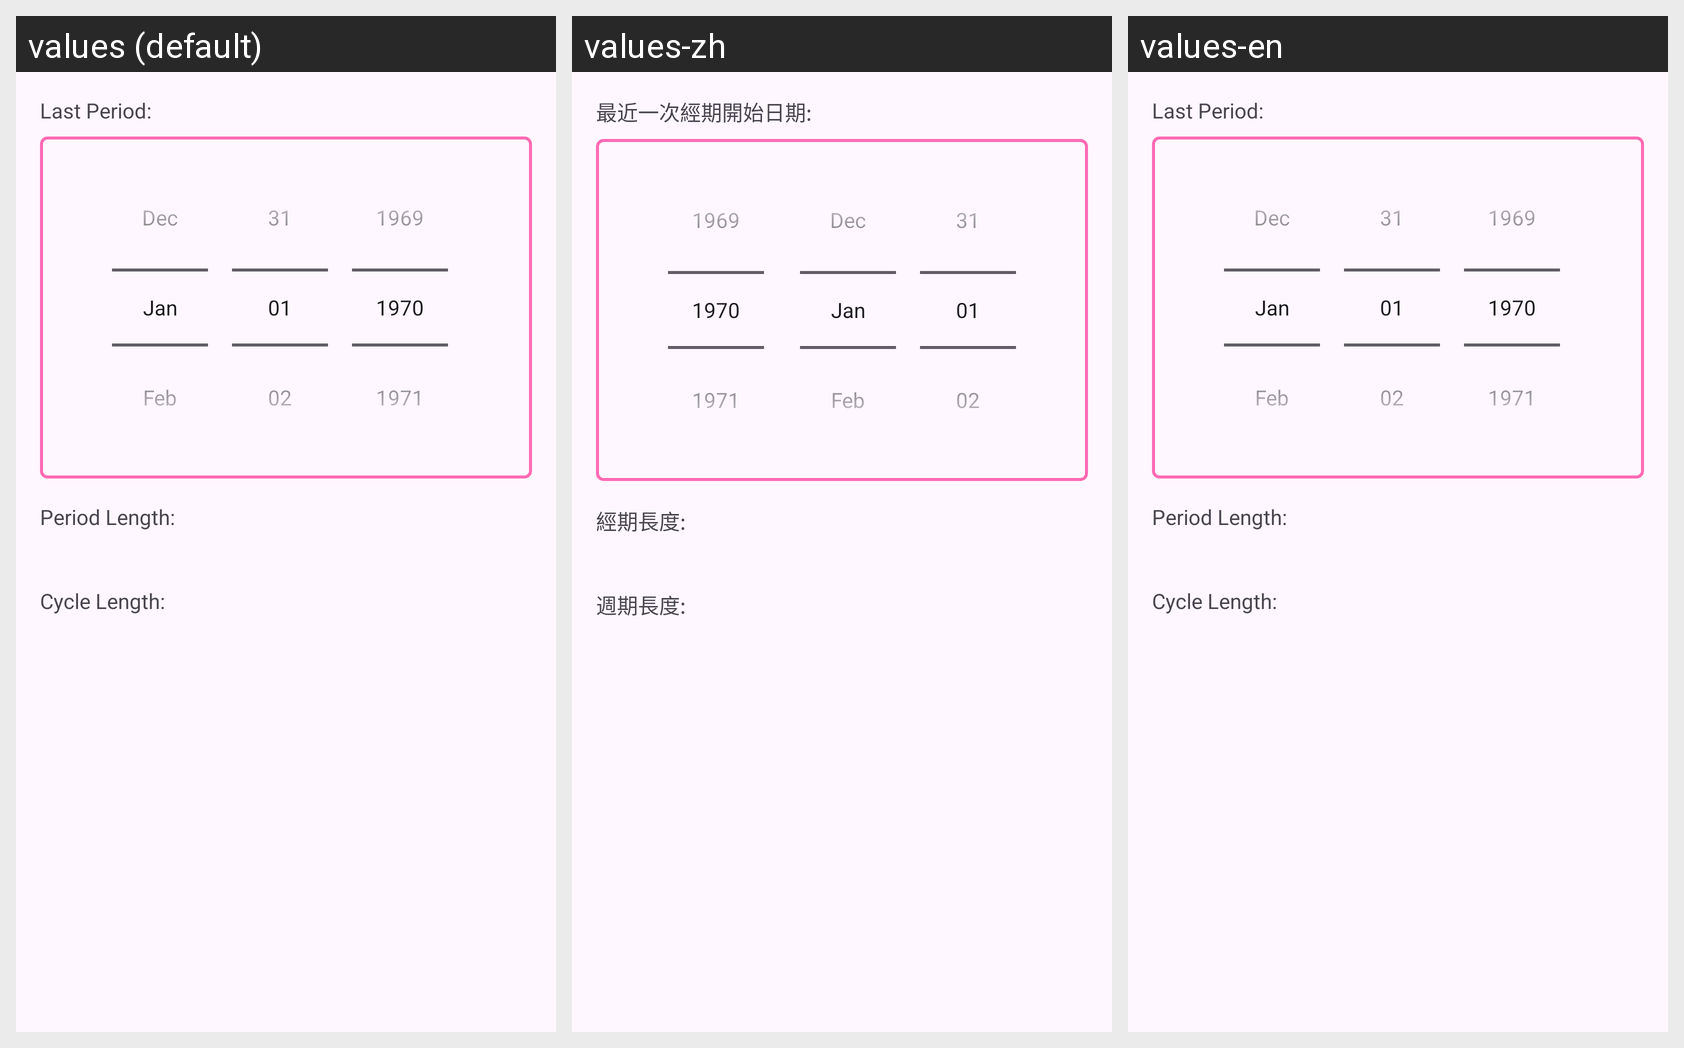

The Android screen above is rendered under several locales of the same app. Produce the string resources it draws, with the default and per-locale values.
Android screen res/layout/fragment_period_info.xml rendered under 3 locales, left to right: values (default), values-zh, values-en. Device: Nexus 5 (rendered at 1080×1920; each locale shown at half size, 540×960, under a caption strip naming it); theme Theme.Fyp20.
Strings drawn on this screen, with the default value and each locale's value (text and hints the layout hard-codes, and strings that could not be matched under every locale, appear in the picture but are not listed):

last_period_date
  values: Last Period:
  values-zh: 最近一次經期開始日期:
  values-en: Last Period:

period_length
  values: Period Length:
  values-zh: 經期長度:
  values-en: Period Length:

cycle_length
  values: Cycle Length:
  values-zh: 週期長度:
  values-en: Cycle Length:
